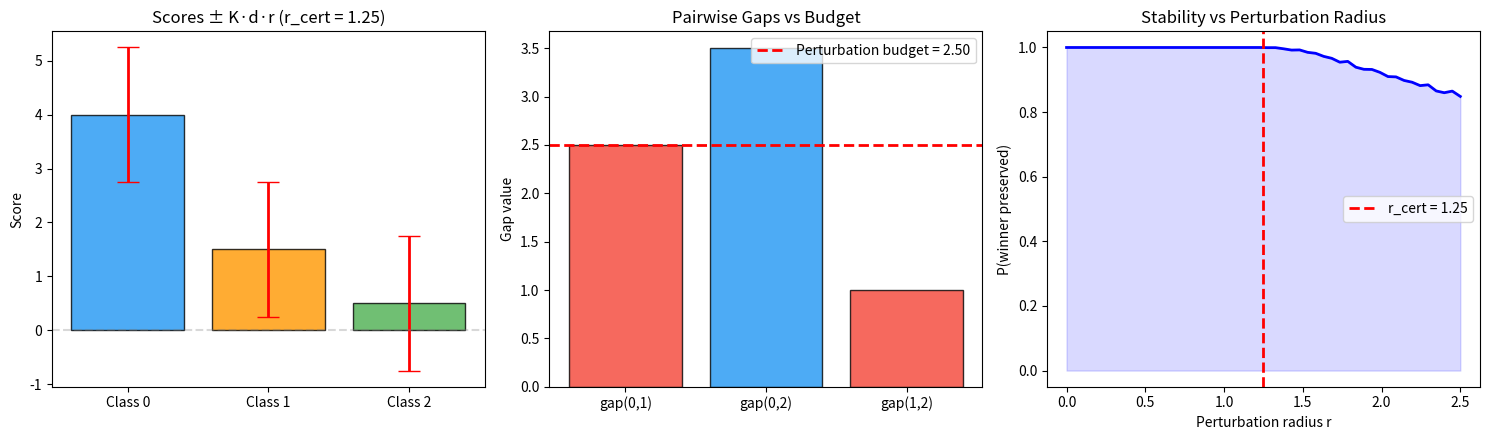

Write Python code to recreate this figure. (Note: this script raises an exception after producing the figure.)
#!/usr/bin/env python3
"""
GL3 Tropical Satake Tournament Robustness — Interactive Demo

This script demonstrates the formally verified robustness theorem for
pairwise-comparison (Condorcet/Copeland) classifiers under score perturbation.

Key idea: if a 3-class classifier's pairwise margins all exceed 2·K·d·r,
then the tournament winner is invariant under L∞ perturbations of radius r.
"""

import numpy as np
import matplotlib.pyplot as plt
import matplotlib.patches as mpatches
from itertools import combinations

# ─── Core Definitions ───────────────────────────────────────────────────

def gap(scores, i, j):
    """Pairwise gap: S[i] - S[j]."""
    return scores[i] - scores[j]

def is_condorcet_winner(scores, c):
    """Check if class c beats every other class."""
    n = len(scores)
    return all(gap(scores, c, j) > 0 for j in range(n) if j != c)

def pairwise_wins(scores, i):
    """Copeland score: number of classes beaten by i."""
    n = len(scores)
    return sum(1 for j in range(n) if j != i and gap(scores, i, j) > 0)

def min_pairwise_margin(scores, c):
    """Minimum gap from the winner c to any rival."""
    n = len(scores)
    return min(gap(scores, c, j) for j in range(n) if j != c)

def certified_radius(scores, c, K, d):
    """Maximum perturbation radius r such that c remains the Condorcet winner.
    By the theorem: need 2·K·d·r < min_j≠c gap(S, c, j).
    So r_max = min_margin / (2·K·d)."""
    margin = min_pairwise_margin(scores, c)
    if K * d <= 0:
        return float('inf') if margin > 0 else 0.0
    return margin / (2 * K * d)


# ─── Demo 1: Basic Robustness Check ─────────────────────────────────────

def demo_basic():
    """Show that the Condorcet winner survives perturbation within budget."""
    print("=" * 60)
    print("Demo 1: Basic Condorcet Robustness")
    print("=" * 60)

    scores = np.array([5.0, 2.0, 1.0])  # Class 0 dominates
    K, d = 1.0, 1.0

    winner = np.argmax([pairwise_wins(scores, i) for i in range(3)])
    r_cert = certified_radius(scores, winner, K, d)

    print(f"Scores:           {scores}")
    print(f"Condorcet winner: class {winner}")
    print(f"Copeland scores:  {[pairwise_wins(scores, i) for i in range(3)]}")
    print(f"Pairwise gaps from winner:")
    for j in range(3):
        if j != winner:
            print(f"  gap({winner},{j}) = {gap(scores, winner, j):.2f}")
    print(f"Min margin:       {min_pairwise_margin(scores, winner):.2f}")
    print(f"Certified radius: {r_cert:.2f}")
    print()

    # Test with perturbations
    rng = np.random.default_rng(42)
    n_trials = 10000
    radii = [0.5 * r_cert, r_cert * 0.99, r_cert * 1.5]

    for r in radii:
        flips = 0
        for _ in range(n_trials):
            noise = rng.uniform(-K * d * r, K * d * r, size=3)
            perturbed = scores + noise
            if not is_condorcet_winner(perturbed, winner):
                flips += 1
        status = "✓ CERTIFIED" if r < r_cert else "⚠ NOT CERTIFIED"
        print(f"  r = {r:.2f}: {flips}/{n_trials} flips  {status}")

    print()


# ─── Demo 2: Visualization of Robustness Region ──────────────────────────

def demo_visualization():
    """Visualize the certified robustness region in score space."""
    print("=" * 60)
    print("Demo 2: Robustness Region Visualization")
    print("=" * 60)

    scores = np.array([4.0, 1.5, 0.5])
    K, d = 1.0, 1.0
    winner = 0
    r_cert = certified_radius(scores, winner, K, d)

    fig, axes = plt.subplots(1, 3, figsize=(15, 4.5))

    # Panel 1: Score bars with perturbation ranges
    ax = axes[0]
    colors = ['#2196F3', '#FF9800', '#4CAF50']
    labels = ['Class 0', 'Class 1', 'Class 2']
    bars = ax.bar(labels, scores, color=colors, alpha=0.8, edgecolor='black')

    for i, (s, c) in enumerate(zip(scores, colors)):
        ax.errorbar(i, s, yerr=K * d * r_cert, fmt='none',
                     ecolor='red', capsize=8, linewidth=2)

    ax.set_ylabel('Score')
    ax.set_title(f'Scores ± K·d·r (r_cert = {r_cert:.2f})')
    ax.axhline(y=0, color='gray', linestyle='--', alpha=0.3)

    # Panel 2: Pairwise gaps
    ax = axes[1]
    pairs = [(0, 1), (0, 2), (1, 2)]
    pair_labels = ['gap(0,1)', 'gap(0,2)', 'gap(1,2)']
    gaps = [gap(scores, i, j) for i, j in pairs]
    budget = 2 * K * d * r_cert

    bar_colors = ['#2196F3' if g > budget else '#F44336' for g in gaps]
    ax.bar(pair_labels, gaps, color=bar_colors, alpha=0.8, edgecolor='black')
    ax.axhline(y=budget, color='red', linestyle='--', linewidth=2,
               label=f'Perturbation budget = {budget:.2f}')
    ax.set_ylabel('Gap value')
    ax.set_title('Pairwise Gaps vs Budget')
    ax.legend()

    # Panel 3: Monte Carlo stability test
    ax = axes[2]
    test_radii = np.linspace(0, 2 * r_cert, 50)
    rng = np.random.default_rng(123)
    stability_rates = []

    for r in test_radii:
        stable = 0
        trials = 2000
        for _ in range(trials):
            noise = rng.uniform(-K * d * r, K * d * r, size=3)
            perturbed = scores + noise
            if is_condorcet_winner(perturbed, winner):
                stable += 1
        stability_rates.append(stable / trials)

    ax.plot(test_radii, stability_rates, 'b-', linewidth=2)
    ax.axvline(x=r_cert, color='red', linestyle='--', linewidth=2,
               label=f'r_cert = {r_cert:.2f}')
    ax.fill_between(test_radii, stability_rates, alpha=0.15, color='blue')
    ax.set_xlabel('Perturbation radius r')
    ax.set_ylabel('P(winner preserved)')
    ax.set_title('Stability vs Perturbation Radius')
    ax.legend()
    ax.set_ylim(-0.05, 1.05)

    plt.tight_layout()
    plt.savefig('Bridges/tournament_robustness_visualization.png', dpi=150,
                bbox_inches='tight')
    plt.close()
    print("  Saved: Bridges/tournament_robustness_visualization.png")
    print()


# ─── Demo 3: Tournament Diagrams ─────────────────────────────────────────

def demo_tournament_diagrams():
    """Show how tournament orientation is preserved under perturbation."""
    print("=" * 60)
    print("Demo 3: Tournament Orientation Stability")
    print("=" * 60)

    scores = np.array([5.0, 3.0, 1.0])
    K, d, r = 1.0, 1.0, 0.8

    fig, axes = plt.subplots(1, 3, figsize=(15, 5))

    def draw_tournament(ax, sc, title):
        """Draw a tournament on 3 vertices."""
        pos = {0: (0.5, 1), 1: (0, 0), 2: (1, 0)}
        labels = {0: f'C0\n({sc[0]:.1f})', 1: f'C1\n({sc[1]:.1f})',
                  2: f'C2\n({sc[2]:.1f})'}

        for i in range(3):
            circle = plt.Circle(pos[i], 0.12, color=['#2196F3', '#FF9800', '#4CAF50'][i],
                                alpha=0.8, zorder=3)
            ax.add_patch(circle)
            ax.text(pos[i][0], pos[i][1], labels[i], ha='center', va='center',
                    fontsize=9, fontweight='bold', zorder=4)

        for i, j in combinations(range(3), 2):
            g = gap(sc, i, j)
            if g > 0:
                src, dst = i, j
            else:
                src, dst = j, i

            x1, y1 = pos[src]
            x2, y2 = pos[dst]
            dx, dy = x2 - x1, y2 - y1
            norm = np.sqrt(dx**2 + dy**2)
            dx, dy = dx / norm, dy / norm
            ax.annotate('', xy=(x2 - dx * 0.15, y2 - dy * 0.15),
                        xytext=(x1 + dx * 0.15, y1 + dy * 0.15),
                        arrowprops=dict(arrowstyle='->', color='black',
                                        lw=2, mutation_scale=20))

        ax.set_xlim(-0.3, 1.3)
        ax.set_ylim(-0.3, 1.3)
        ax.set_aspect('equal')
        ax.set_title(title, fontsize=12)
        ax.axis('off')

    # Original tournament
    draw_tournament(axes[0], scores, 'Original Tournament')

    # Small perturbation (within budget)
    rng = np.random.default_rng(42)
    noise_small = rng.uniform(-K * d * r * 0.5, K * d * r * 0.5, size=3)
    draw_tournament(axes[1], scores + noise_small,
                    f'Perturbed (r={r*0.5:.1f} < r_cert)')

    # Large perturbation (may flip)
    noise_large = np.array([-1.8, 1.8, 0])  # Deliberately flip 0↔1
    draw_tournament(axes[2], scores + noise_large,
                    'Perturbed (large, edge may flip)')

    plt.tight_layout()
    plt.savefig('Bridges/tournament_orientation_stability.png', dpi=150,
                bbox_inches='tight')
    plt.close()
    print("  Saved: Bridges/tournament_orientation_stability.png")
    print()


# ─── Demo 4: Application — Robust Multiclass Classification ──────────────

def demo_application():
    """Simulate a robust 3-class image classifier using tournament scoring."""
    print("=" * 60)
    print("Demo 4: Robust Multiclass Classification Application")
    print("=" * 60)

    # Simulate a tropical Hecke score map for 100 samples
    rng = np.random.default_rng(2024)
    n_samples = 200
    true_labels = rng.choice(3, size=n_samples)

    # Generate score vectors: true class gets high score
    K, d = 0.5, 1.0
    scores_all = []
    for label in true_labels:
        base = rng.uniform(0, 2, size=3)
        base[label] += rng.uniform(3, 6)  # Boost true class
        scores_all.append(base)
    scores_all = np.array(scores_all)

    # Compute certified radii
    radii = []
    winners = []
    for i, sc in enumerate(scores_all):
        w = max(range(3), key=lambda c: pairwise_wins(sc, c))
        winners.append(w)
        if is_condorcet_winner(sc, w):
            radii.append(certified_radius(sc, w, K, d))
        else:
            radii.append(0.0)

    radii = np.array(radii)
    winners = np.array(winners)
    accuracy = np.mean(winners == true_labels)

    print(f"  Samples:                {n_samples}")
    print(f"  Clean accuracy:         {accuracy:.1%}")
    print(f"  Mean certified radius:  {np.mean(radii):.3f}")
    print(f"  Median certified radius: {np.median(radii):.3f}")
    print(f"  Samples with r > 1.0:   {np.sum(radii > 1.0)}/{n_samples}")
    print(f"  Samples with r > 2.0:   {np.sum(radii > 2.0)}/{n_samples}")

    # Plot histogram of certified radii
    fig, axes = plt.subplots(1, 2, figsize=(12, 5))

    ax = axes[0]
    ax.hist(radii, bins=30, color='#2196F3', alpha=0.8, edgecolor='black')
    ax.axvline(x=np.median(radii), color='red', linestyle='--', linewidth=2,
               label=f'Median = {np.median(radii):.2f}')
    ax.set_xlabel('Certified perturbation radius')
    ax.set_ylabel('Count')
    ax.set_title('Distribution of Certified Robustness Radii')
    ax.legend()

    # Plot certified accuracy curve
    ax = axes[1]
    test_r = np.linspace(0, np.max(radii) * 1.1, 100)
    cert_acc = [np.mean((radii >= r) & (winners == true_labels)) for r in test_r]
    ax.plot(test_r, cert_acc, 'b-', linewidth=2)
    ax.set_xlabel('Adversarial radius r')
    ax.set_ylabel('Certified accuracy')
    ax.set_title('Certified Accuracy vs Perturbation Budget')
    ax.axhline(y=accuracy, color='gray', linestyle=':', alpha=0.5,
               label=f'Clean accuracy = {accuracy:.1%}')
    ax.legend()

    plt.tight_layout()
    plt.savefig('Bridges/application_certified_accuracy.png', dpi=150,
                bbox_inches='tight')
    plt.close()
    print("  Saved: Bridges/application_certified_accuracy.png")
    print()


# ─── Demo 5: Cycle Detection ─────────────────────────────────────────────

def demo_cycles():
    """Demonstrate the cycle characterization theorem."""
    print("=" * 60)
    print("Demo 5: Condorcet Winner ↔ No 3-Cycle (Fin 3)")
    print("=" * 60)

    examples = [
        ("Transitive (0>1>2)", [5.0, 3.0, 1.0]),
        ("Transitive (2>0>1)", [2.0, 1.0, 5.0]),
        ("Cycle: 0>1, 1>2, 2>0", None),  # Impossible with S[i]-S[j] gaps!
    ]

    # For 3 classes with scores, cycles are actually impossible
    # because gap(0,1) + gap(1,2) + gap(2,0) = 0 always
    print("\n  Key insight: With real-valued scores S[0], S[1], S[2],")
    print("  gap(0,1) + gap(1,2) + gap(2,0) = (S0-S1) + (S1-S2) + (S2-S0) = 0")
    print("  So all three gaps cannot be positive → no 3-cycle is possible!")
    print("  This means a Condorcet winner ALWAYS exists for strict tournaments")
    print("  arising from score functions.\n")

    for name, sc in examples[:2]:
        sc = np.array(sc)
        print(f"  {name}: scores = {sc}")
        for i in range(3):
            wins = pairwise_wins(sc, i)
            is_cw = is_condorcet_winner(sc, i)
            print(f"    Class {i}: wins={wins}, Condorcet={'✓' if is_cw else '✗'}")
        print()


# ─── Main ─────────────────────────────────────────────────────────────────

if __name__ == '__main__':
    print("\n" + "═" * 60)
    print("  GL3 Tropical Satake Tournament Robustness — Demo Suite")
    print("═" * 60 + "\n")

    demo_basic()
    demo_visualization()
    demo_tournament_diagrams()
    demo_application()
    demo_cycles()

    print("=" * 60)
    print("All demos completed successfully.")
    print("=" * 60)
